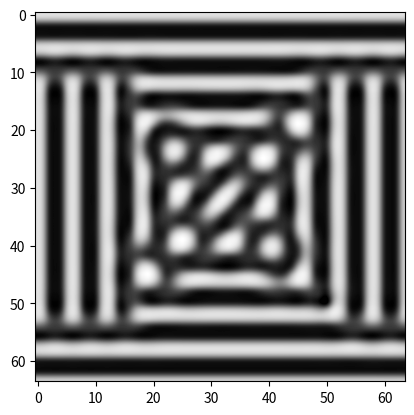

Here is the Python script that generated this plot:
#! /usr/bin/env python3

import numpy as np
import matplotlib.pyplot as plt


def lap5(f, h2):
    """
    Use a five-point stencil with periodic boundary conditions to approximate
    the Laplacian. The corresponding array slices for each component of the
    stencil are noted.
    """
    f = np.pad(f, 1, mode='wrap')

    left   = f[1:-1, :-2]     # shift left for f(x - h, y)
    right  = f[1:-1, 2:]     # shift right for f(x + h, y)
    down   = f[2:, 1:-1]      # shift down for f(x, y - h)
    up     = f[:-2, 1:-1]       # shift up for f(x, y + h)
    center = f[1:-1, 1:-1]  # center for f(x, y)

    fxy = (left + right + down + up - 4 * center) / h2

    return fxy

def plot(matrix):
  fig, ax = plt.subplots(tight_layout=True)
  ax.imshow(matrix)
  fig.savefig('./fig.png')
  plt.show()

def main():
  da = 0.255  # 0.2
  db = 0.100  # 0.1
  F  = 0.030  # 0.025
  k  = 0.055  # 0.056

  n = 64
  h = 2
  h2 = h * h

  nt = 20000 # number of iterations (time-steps)
  dt = 1     # magnitude of each time-step
  
  # initalized concentrations of chemicals A and B represented as nxn matrices
  A = np.ones((n, n), dtype='float64')
  B = np.zeros((n, n), dtype='float64')

  # # inital condition - randomly initlization cells in region (0,0) to (z, z) of A and B at t = 0
  # z = 4
  # A[0:z, 0:z] = np.random.uniform(0, 0.1, (z, z))
  # B[0:z, 0:z] = np.random.uniform(0, 0.1, (z, z))

  # initial concentrations at center
  low = (n // 2) - 1
  high = (n // 2) + 2
  A[low:high, low:high] = 0.50 + np.random.uniform(0, 0.1, (3, 3))
  B[low:high, low:high] = 0.25 + np.random.uniform(0, 0.1, (3, 3))

  # iterate n timesteps
  for n in range(nt):
    # print(f'Running {n + 1:,}/{nt:,}', end='\r')
    ABB = A * B * B
    A += (da * lap5(A, h2) - ABB + F * (1 - A)) * dt
    B += (db * lap5(B, h2) + ABB - B * (F + k)) * dt

  # plot the final time step and save figure to file
  # plt.imshow(A, interpolation='lanczos', cmap="binary") # type: ignore
  plt.imshow(B, interpolation='lanczos', cmap="binary") # type: ignore
  
  plt.show()



if __name__ == "__main__": main()